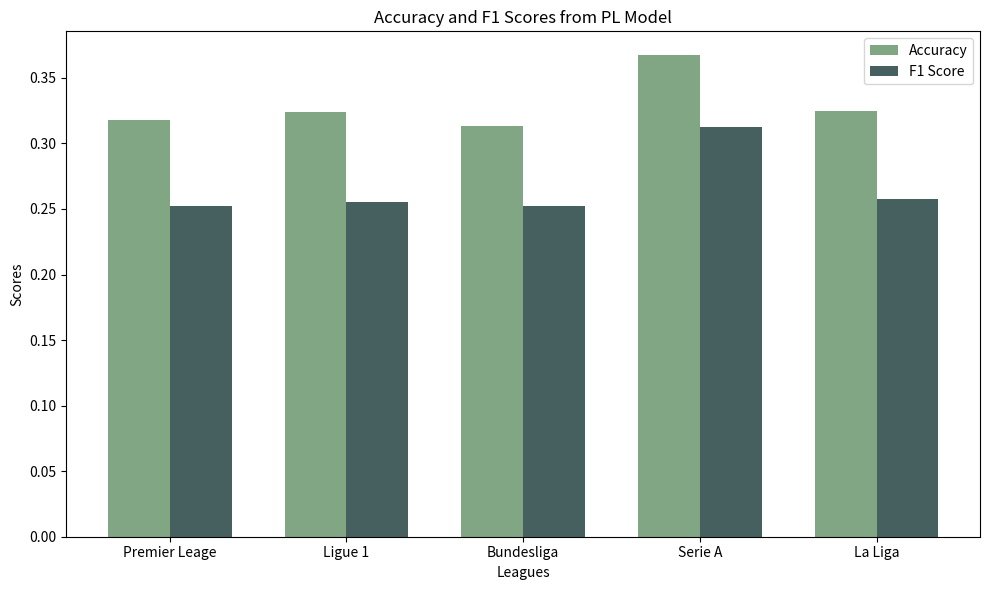

This figure's Python source:
import pandas as pd
import numpy as np
import matplotlib.pyplot as plt

#FULL TARGET PL
    # Accuracy on Premier League: 0.3179254955570745
    # F1 Score on Premier League: 0.2525691945778334
    # Accuracy on Ligue 1: 0.3238905969539178
    # F1 Score on Ligue 1: 0.25561447680840826
    # Accuracy on Bundesliga: 0.31362604248456166
    # F1 Score on Bundesliga: 0.25196243803251694
    # Accuracy on Serie A: 0.3671115364240674
    # F1 Score on Serie A: 0.3128108345289699
    # Accuracy on La Liga: 0.32456125360993865
    # F1 Score on La Liga: 0.2579153125394861

#FULL TARGET L1
    # Accuracy on Premier League: 0.3206083390293917
    # F1 Score on Premier League: 0.26294568501625754
    # Accuracy on Ligue 1: 0.3309934245601564
    # F1 Score on Ligue 1: 0.27305975292260715
    # Accuracy on Bundesliga: 0.31173736816416614
    # F1 Score on Bundesliga: 0.2583444892025933
    # Accuracy on Serie A: 0.3643261163041064
    # F1 Score on Serie A: 0.3182866995027068
    # Accuracy on La Liga: 0.3261846579743331
    # F1 Score on La Liga: 0.26819885446698444

#FULL TARGET BL
    # Accuracy on Premier League: 0.310850991114149
    # F1 Score on Premier League: 0.24633340897119613
    # Accuracy on Ligue 1: 0.3097264923847945
    # F1 Score on Ligue 1: 0.2460108418080554
    # Accuracy on Bundesliga: 0.30981432360742706
    # F1 Score on Bundesliga: 0.2478677710301022
    # Accuracy on Serie A: 0.3499547155624669
    # F1 Score on Serie A: 0.2976999294467179
    # Accuracy on La Liga: 0.31572651617423403
    # F1 Score on La Liga: 0.25257379370536687

#FULL TARGET SA
    # Accuracy on Premier League: 0.3226930963773069
    # F1 Score on Premier League: 0.24160809893506816
    # Accuracy on Ligue 1: 0.3239261405036521
    # F1 Score on Ligue 1: 0.24139875542792918
    # Accuracy on Bundesliga: 0.3146446533539885
    # F1 Score on Bundesliga: 0.24060761368398526
    # Accuracy on Serie A: 0.39166097060833904
    # F1 Score on Serie A: 0.31816894702001813
    # Accuracy on La Liga: 0.3251080845537347
    # F1 Score on La Liga: 0.24552362141202203

#FULL TARGET LL\
    # Accuracy on Premier League: 0.3172761449077239
    # F1 Score on Premier League: 0.25526380407229704
    # Accuracy on Ligue 1: 0.3250990776448844
    # F1 Score on Ligue 1: 0.26243898540114946
    # Accuracy on Bundesliga: 0.31477197971266685
    # F1 Score on Bundesliga: 0.25545435515840637
    # Accuracy on Serie A: 0.3621217040619286
    # F1 Score on Serie A: 0.3110501820893058
    # Accuracy on La Liga: 0.3233082706766917
    # F1 Score on La Liga: 0.2626911137079997
    
    

def main():
    leagueList = ["Premier Leage", "Ligue 1", "Bundesliga", "Serie A", "La Liga"]
    # Model trained on P1
    accs = [0.3179254955570745, 0.3238905969539178, 0.31362604248456166, .3671115364240674, 0.32456125360993865]
    F1 = [0.2525691945778334, 0.25561447680840826, 0.25196243803251694, 0.3128108345289699, 0.2579153125394861]

    # Number of leagues
    num_leagues = len(leagueList)

    # Create an array of indices for the number of leagues
    indices = np.arange(num_leagues)

    # Width of each bar
    bar_width = 0.35

    # Plotting the bar graph for accuracy scores
    plt.figure(figsize=(10, 6))
    plt.bar(indices, accs, bar_width, label='Accuracy', color='#81A684')

    # Plotting the bar graph for F1 scores with an offset
    plt.bar(indices + bar_width, F1, bar_width, label='F1 Score', color='#466060')

    # Set labels, title, and ticks
    plt.xlabel('Leagues')
    plt.ylabel('Scores')
    plt.title('Accuracy and F1 Scores from PL Model')
    plt.xticks(indices + bar_width / 2, leagueList)
    plt.legend()

    # Show plot
    plt.tight_layout()
    plt.show()
    # Model trained on L1
    accs = [0.3206083390293917, 0.3309934245601564, 0.31173736816416614, 0.3643261163041064, 0.3261846579743331]
    F1 = [0.26294568501625754, 0.27305975292260715, 0.2583444892025933, 0.3182866995027068, 0.26819885446698444]
    # Model trained on BL
    accs = [0.310850991114149, 0.3097264923847945, 0.30981432360742706, 0.3499547155624669, 0.31572651617423403]
    F1 = [0.24633340897119613,0.2460108418080554, 0.2478677710301022, 0.2976999294467179, 0.25257379370536687]
    # Model trained on SA
    accs = [0.3226930963773069, 0.3239261405036521, 0.3146446533539885, 0.39166097060833904, 0.3251080845537347]
    F1 = [0.24160809893506816, 0.24139875542792918, 0.24060761368398526, 0.31816894702001813, 0.24552362141202203]
    # Model trained on LL
    accs = [0.3172761449077239, 0.3250990776448844, 0.31477197971266685, 0.3621217040619286, 0.3233082706766917]
    F1 = [0.25526380407229704, 0.26243898540114946, 0.25545435515840637, 0.3110501820893058, 0.2626911137079997]
    return None

if __name__=="__main__":
    main()